4-way image classification set "split" from GitHub (Akshat-Aggarwal-200/Plant-Disease-Detection); label vocabulary: apple apple scab, apple black rot, apple cedar apple rust, apple healthy.

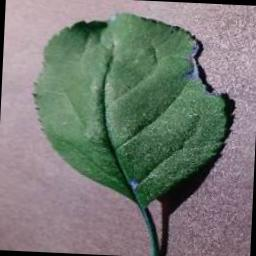
Label: apple black rot

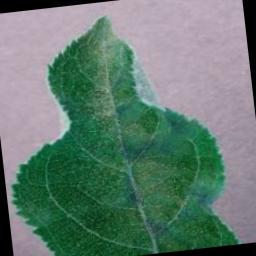
Label: apple apple scab

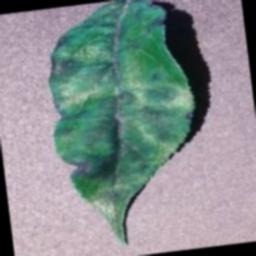
Label: apple apple scab

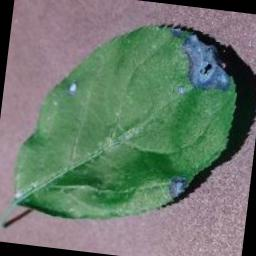
Label: apple black rot

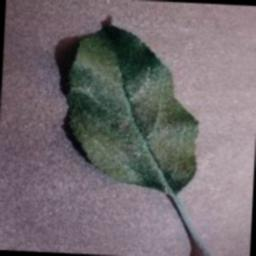
Label: apple healthy

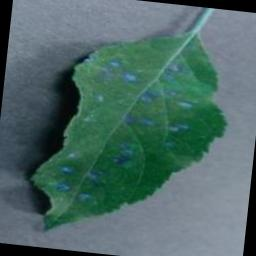
Label: apple cedar apple rust
